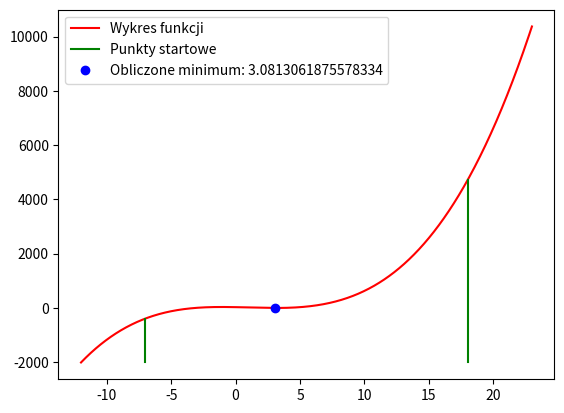

Python code for this plot:
import numpy as np
import matplotlib.pyplot as plt
import math

def Konarski_Bartosz_zloty_podzial(f,a,b,eps):
    aS = a
    bS = b
    p = (math.sqrt(5)-1)/2
    print(p)
    k=1
    while (b-a)**k>eps:
        xl = b-p*(b-a)
        xr = a+p*(b-a)
        if f(xl)>f(xr):
            a=xl
        else:
            b=xr
        k+=1
    xl = b - p * (b - a)
    xr = a + p * (b - a)

    xx = np.linspace(aS-5,bS+5,1000)
    yy = f(xx)
    plt.plot(xx,yy,'r-',label='Wykres funkcji')
    ay = np.linspace(np.min(yy), f(aS), 100)
    ax = [aS for x in range(100)]
    by = np.linspace(np.min(yy), f(bS), 100)
    bx = [bS for x in range(100)]
    plt.plot(ax, ay, 'g-')
    plt.plot(bx, by, 'g-',label='Punkty startowe')
    if f(xl)>f(xr):
        plt.plot(xr,f(xr),'bo',label=f'Obliczone minimum: {xr}')
        output=xr
    else:
        plt.plot(xl, f(xl), 'bo',label=f'Obliczone minimum: {xl}')
        output = xl
    plt.legend()
    plt.show()
    return output


f = lambda x:(x-2)*(x+3)*(x-4)
print(Konarski_Bartosz_zloty_podzial(f,-7,18,0.01))